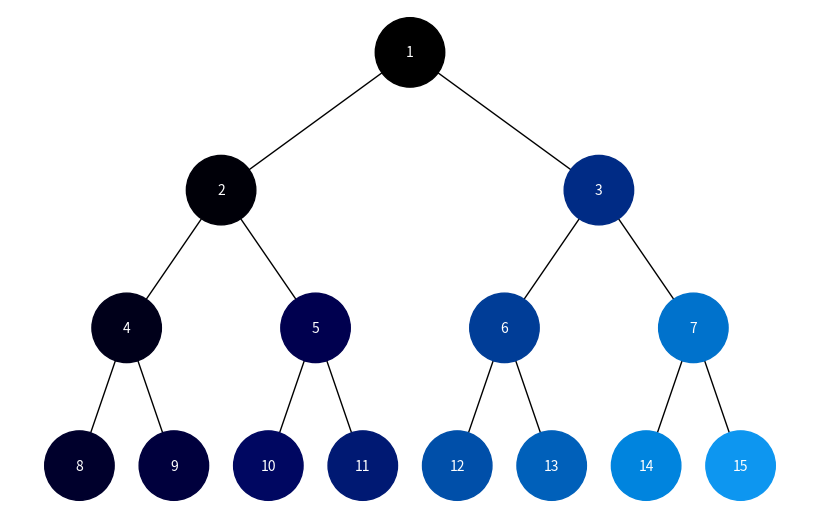
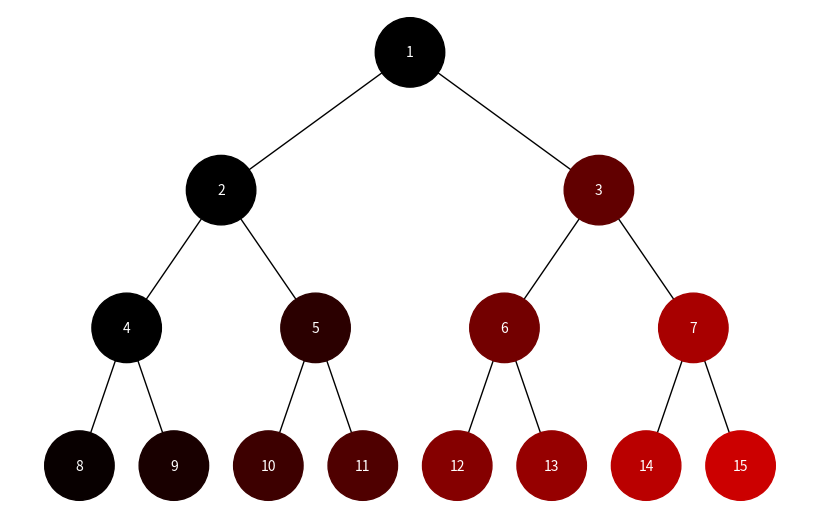

These charts were generated, in order, by the following Python code:
import uuid
import networkx as nx
import matplotlib.pyplot as plt
from collections import deque

class Node:
    def __init__(self, key):
        self.left = None
        self.right = None
        self.val = key
        self.id = str(uuid.uuid4())
        self.color = None  # Додано ініціалізацію кольору

    def add_edges(self, graph, node, pos, x=0, y=0, layer=1):
        if node is not None:
            graph.add_node(node.id, label=node.val)
            if node.left:
                graph.add_edge(node.id, node.left.id)
                l = x - 1 / 2 ** layer
                pos[node.left.id] = (l, y - 1)
                l = self.add_edges(graph, node.left, pos, x=l, y=y - 1, layer=layer + 1)
            if node.right:
                graph.add_edge(node.id, node.right.id)
                r = x + 1 / 2 ** layer
                pos[node.right.id] = (r, y - 1)
                r = self.add_edges(graph, node.right, pos, x=r, y=y - 1, layer=layer + 1)
            self.color = None  # Додано ініціалізацію кольору для кожної вершини
        return graph

    def dfs_traversal(self, visited=None):
        if visited is None:
            visited = set()
        visited.add(self)

        for neighbor in [self.left, self.right]:
            if neighbor and neighbor not in visited:
                neighbor.color = "#FF0000"  # Зміна кольору вершини
                neighbor.dfs_traversal(visited)

    def bfs_traversal(self):
        queue = deque([self])

        while queue:
            current_node = queue.popleft()
            if current_node:
                current_node.color = "#00FF00"  # Зміна кольору вершини
                for neighbor in [current_node.left, current_node.right]:
                    if neighbor:
                        queue.append(neighbor)
                        neighbor.color = "#00FF00"  # Зміна кольору вершини у BFS

    def draw_tree(self, traversal_type, font_size=10):
        tree = nx.DiGraph()
        pos = {self.id: (0, 0)}
        tree = self.add_edges(tree, self, pos)

        # Згенерувано кольори для вузлів
        colors = self.generate_colors(traversal_type)

        # Встановлено кольори вузлів на основі типу обходу
        for node_id, node_data in tree.nodes(data=True):
            node_data["color"] = colors.pop(0)  # Встановлюємо колір вершини відповідно до послідовності DFS або BFS

        labels = {node[0]: node[1]["label"] for node in tree.nodes(data=True)}
        node_colors = [node[1]["color"] for node in tree.nodes(data=True)]
        nodelist = [node[0] for node in tree.nodes(data=True)]  # Список вершин для відображення

        plt.figure(figsize=(8, 5))
        nx.draw(
            tree,
            pos=pos,
            labels=labels,
            arrows=False,
            node_size=2500,
            node_color=node_colors,
            font_size=font_size,
            font_color="white",
            nodelist=nodelist  # Додаємо параметр nodelist
        )
        plt.show()

    def generate_colors(self, traversal_type):
        if traversal_type == "DFS":
            base_color = (0.05, 0.588, 0.941)  
        elif traversal_type == "BFS":
            base_color = (0.8, 0, 0) 

        colors = []
        num_colors = 15
        for i in range(num_colors):
            intensity = 0.07 * i
            color = (
                max(0, base_color[0] - intensity),
                max(0, base_color[1] - intensity),
                max(0, base_color[2] - intensity),
            )
            colors.append(color)
        return colors[::-1]

def main():
    root = Node(1)
    root.left = Node(2)
    root.left.left = Node(4)
    root.left.right = Node(5)
    root.left.left.left = Node(8)
    root.left.left.right = Node(9)
    root.left.right.left = Node(10)
    root.left.right.right = Node(11)
    root.right = Node(3)
    root.right.left = Node(6)
    root.right.right = Node(7)
    root.right.left.left = Node(12)
    root.right.left.right = Node(13)
    root.right.right.left = Node(14)
    root.right.right.right = Node(15)
    root.dfs_traversal()  
    root.draw_tree(traversal_type="DFS")  
    root.bfs_traversal()  
    root.draw_tree(traversal_type="BFS") 

if __name__ == "__main__":
    main()
